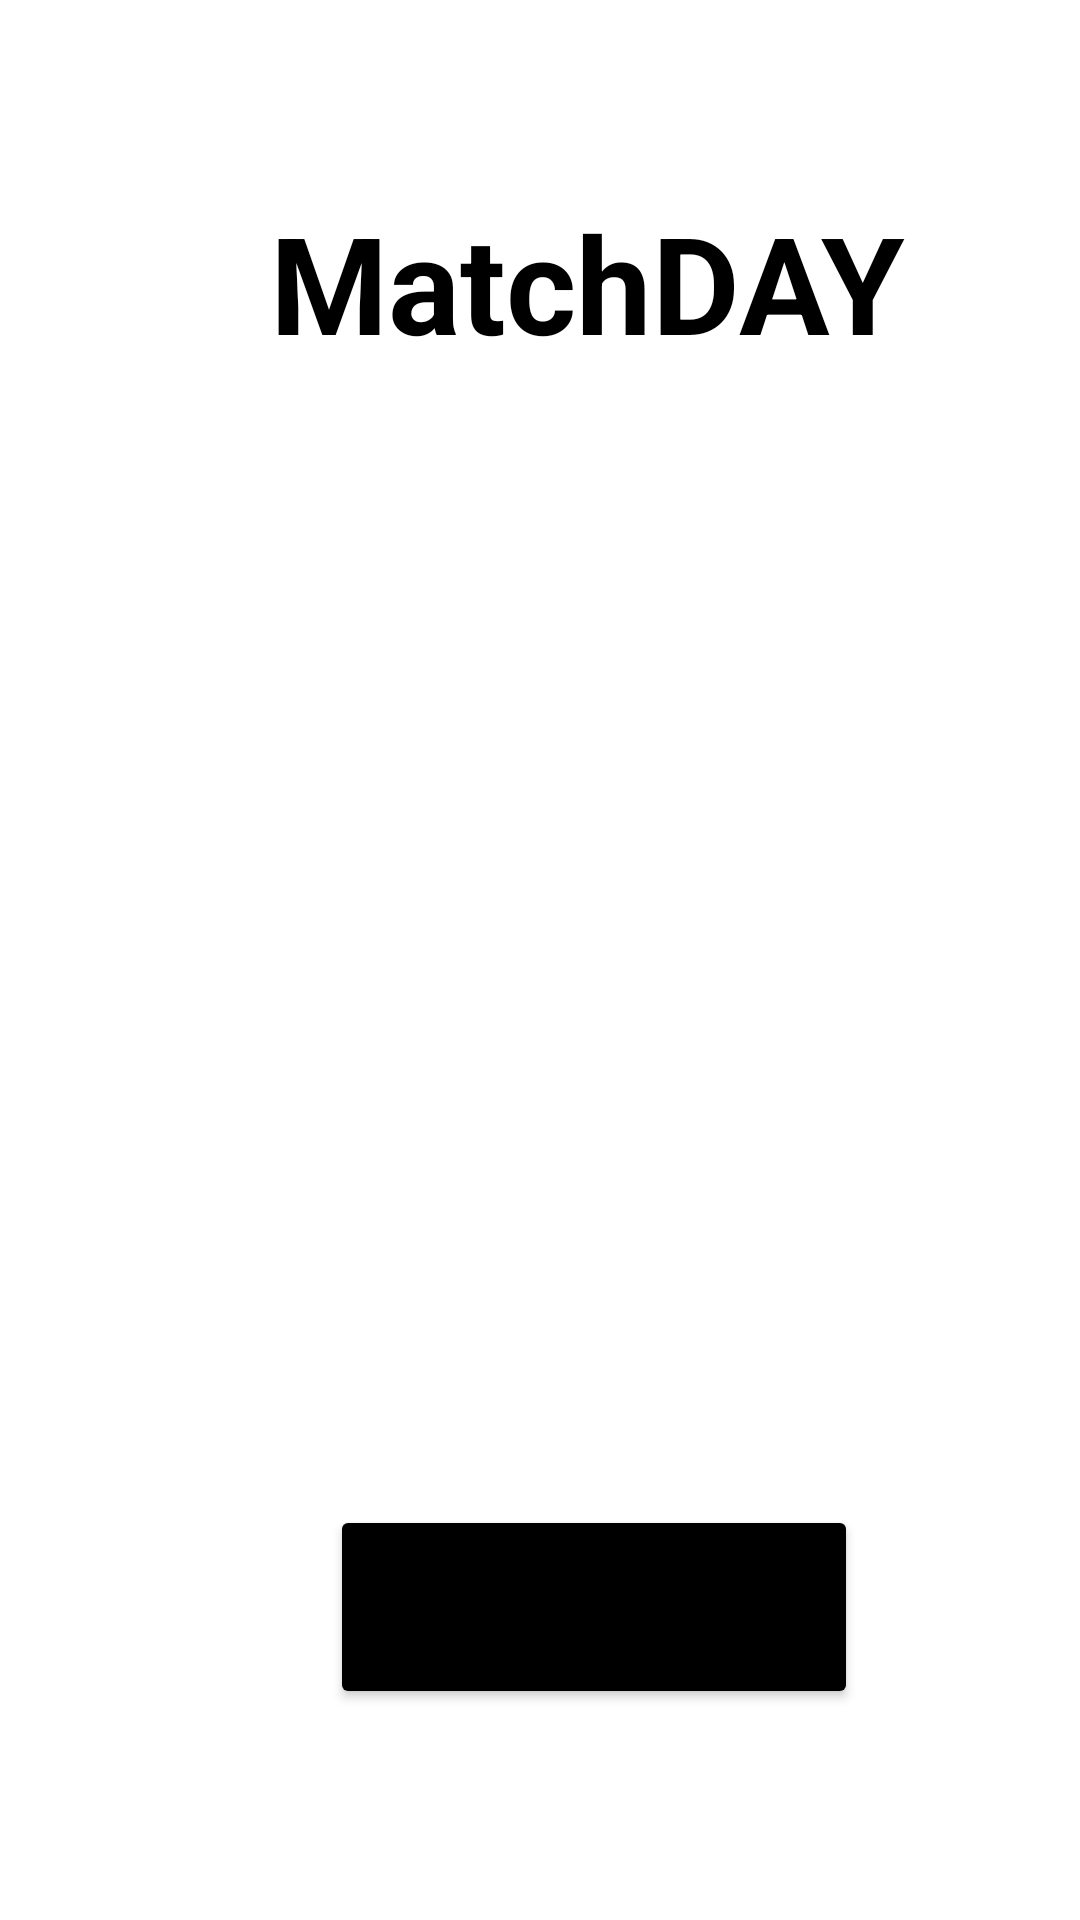

Here is an Android app screen rendered from its layout file. Give the layout XML and the strings, colors and styles it references.
<!-- AndroidManifest.xml: application theme Theme.TRYApp -->
<!-- res/layout/activity_main.xml -->
<?xml version="1.0" encoding="utf-8"?>
<androidx.constraintlayout.widget.ConstraintLayout xmlns:android="http://schemas.android.com/apk/res/android"
    xmlns:app="http://schemas.android.com/apk/res-auto"
    xmlns:tools="http://schemas.android.com/tools"
    android:layout_width="match_parent"
    android:layout_height="match_parent"
    tools:context=".MainActivity">

    <ImageView
        android:id="@+id/imageView"
        android:layout_width="wrap_content"
        android:layout_height="wrap_content"
        android:layout_marginStart="8dp"
        android:layout_marginTop="8dp"
        android:layout_marginEnd="8dp"
        android:layout_marginBottom="8dp"
        android:contentDescription="TODO"
        android:scaleType="centerCrop"
        android:visibility="visible"
        app:layout_constraintBottom_toBottomOf="parent"
        app:layout_constraintEnd_toEndOf="parent"
        app:layout_constraintStart_toStartOf="parent"
        app:layout_constraintTop_toTopOf="parent"
        app:srcCompat="@drawable/pick"
        tools:visibility="visible" />

    <Button
        android:id="@+id/go"
        android:layout_width="176dp"
        android:layout_height="68dp"
        android:layout_marginStart="110dp"
        android:layout_marginBottom="32dp"
        android:text="Go"
        android:textSize="24sp"
        android:textStyle="bold|italic"
        android:visibility="visible"
        app:backgroundTint="#000000"
        app:layout_constraintBottom_toBottomOf="parent"
        app:layout_constraintEnd_toStartOf="@+id/imageView"
        app:layout_constraintHorizontal_bias="0.0"
        app:layout_constraintStart_toStartOf="parent"
        app:layout_constraintTop_toBottomOf="@+id/imageView"
        app:layout_constraintVertical_bias="0.826" />

    <EditText
        android:id="@+id/user_name"
        style="@style/Widget.AppCompat.AutoCompleteTextView"
        android:layout_width="287dp"
        android:layout_height="50dp"
        android:layout_marginStart="150dp"
        android:layout_marginEnd="150dp"
        android:layout_marginBottom="700dp"
        android:background="#000000"
        android:ems="10"
        android:fontFamily="sans-serif-black"
        android:hint="ENTER YOUR NAME HERE"
        android:inputType="textPersonName"
        android:textAlignment="center"
        android:textAllCaps="true"
        android:textColor="#BCFFFFFF"
        android:textColorHint="#E3DEDE"
        android:textStyle="bold|italic"
        android:visibility="visible"
        app:layout_constraintBottom_toBottomOf="parent"
        app:layout_constraintEnd_toStartOf="@+id/imageView"
        app:layout_constraintHorizontal_bias="0.149"
        app:layout_constraintStart_toStartOf="parent"
        app:layout_constraintTop_toBottomOf="@+id/imageView"
        app:layout_constraintVertical_bias="0.458" />

    <TextView
        android:id="@+id/textView"
        android:layout_width="235dp"
        android:layout_height="69dp"
        android:layout_marginStart="90dp"
        android:layout_marginTop="64dp"
        android:text="@string/title_app"
        android:textColor="#000000"
        android:textSize="45dp"
        android:textStyle="bold"
        app:layout_constraintStart_toStartOf="parent"
        app:layout_constraintTop_toTopOf="parent" />

</androidx.constraintlayout.widget.ConstraintLayout>
<!-- resources referenced by this layout -->
<resources>
  <string name="title_app">MatchDAY</string>
  <style name="Theme.TRYApp" parent="Theme.MaterialComponents.DayNight.DarkActionBar">
          
          <item name="colorPrimary">@color/purple_500</item>
          <item name="colorPrimaryVariant">@color/purple_700</item>
          <item name="colorOnPrimary">@color/white</item>
          
          <item name="colorSecondary">@color/teal_200</item>
          <item name="colorSecondaryVariant">@color/teal_700</item>
          <item name="colorOnSecondary">@color/black</item>
          
          <item name="android:statusBarColor" tools:targetApi="l">?attr/colorPrimaryVariant</item>
          
      </style>
  <!-- not gathered from this repository: default colours our renderer supplied (Android Studio template values) -->
  <color name="purple_500">#FF6200EE</color>
  <color name="purple_700">#FF3700B3</color>
  <color name="teal_200">#FF03DAC5</color>
  <color name="teal_700">#FF018786</color>
  <color name="black">#FF000000</color>
  <color name="white">#FFFFFFFF</color>
</resources>
